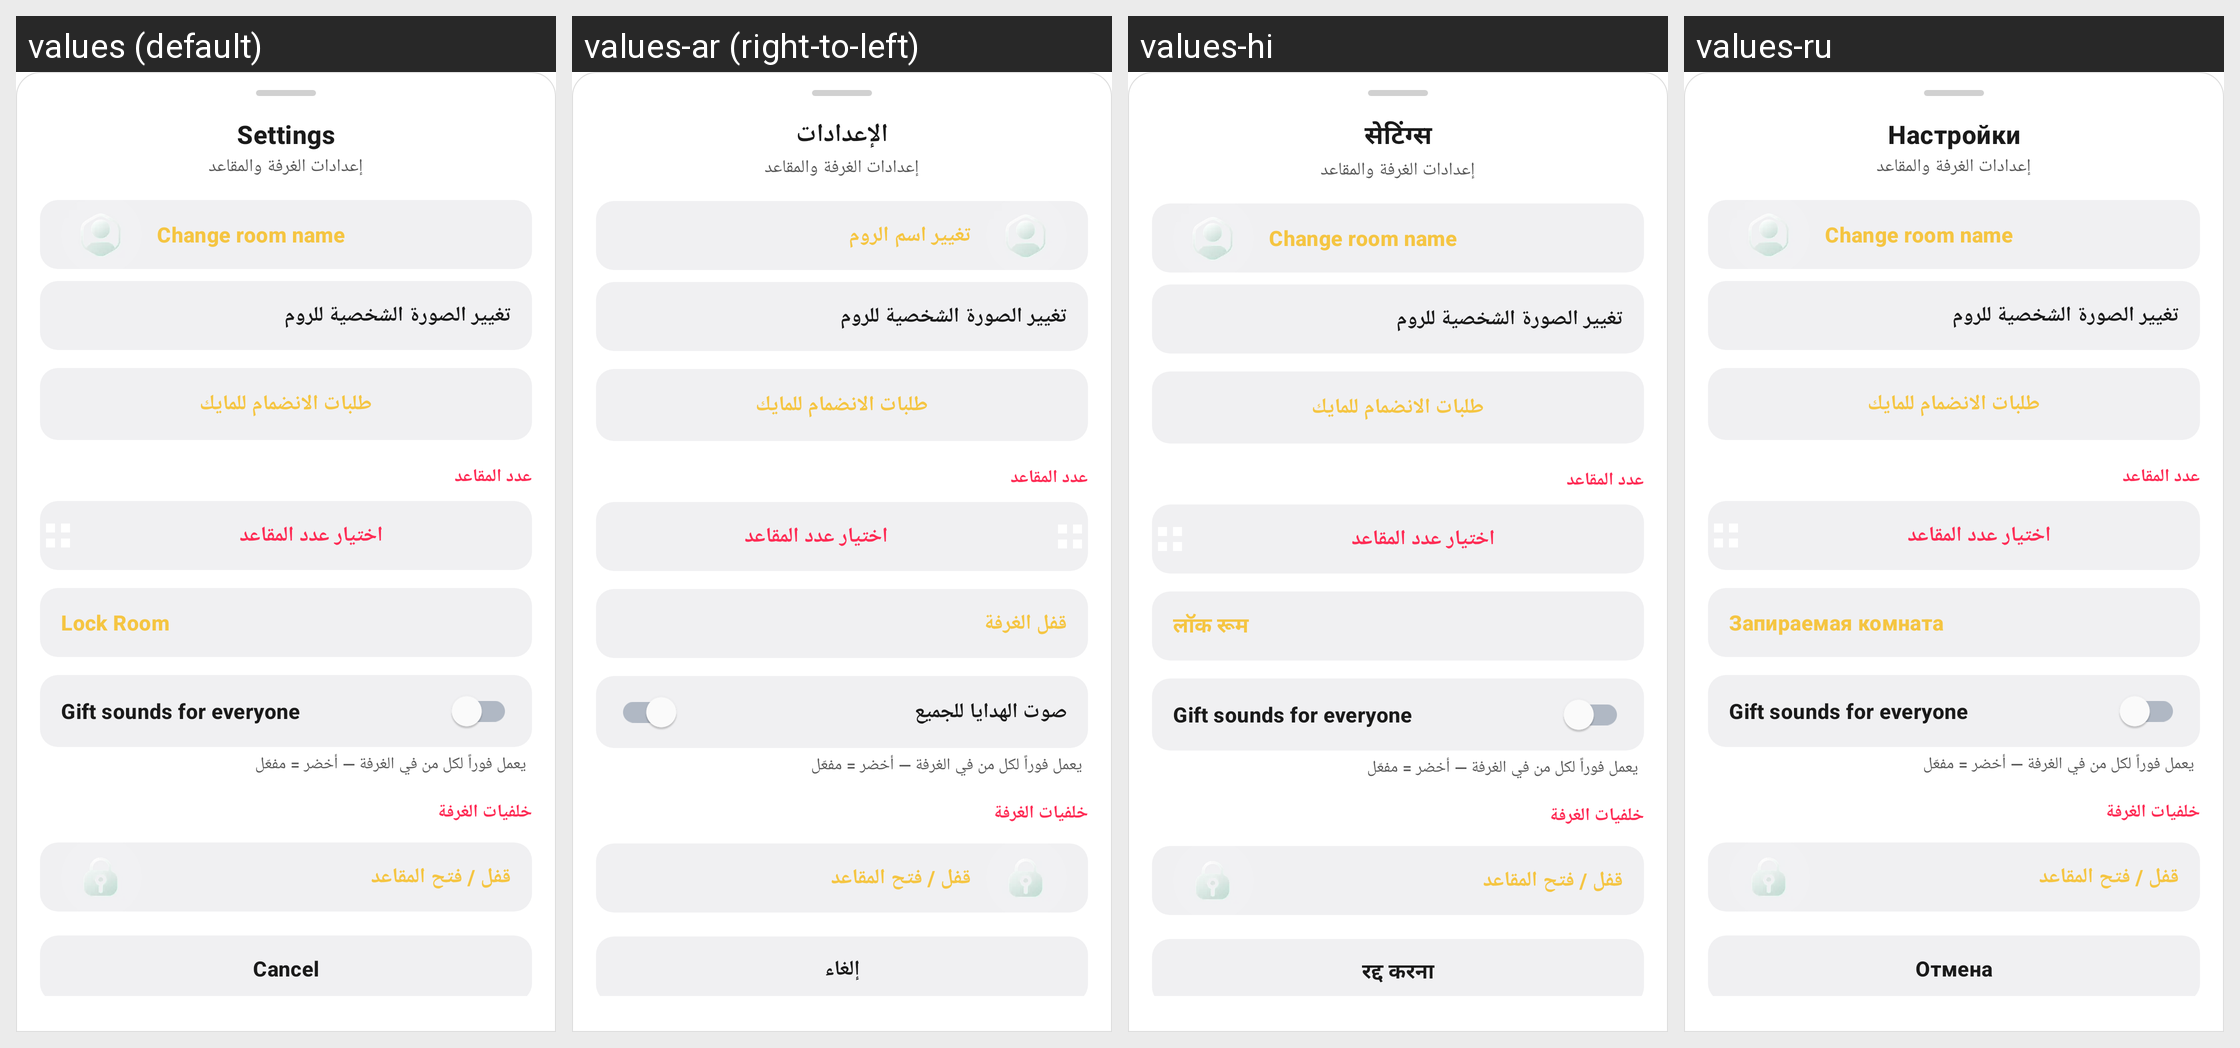

Locale-by-locale string values for the Android screen shown in this grid:
Android screen res/layout/dialog_room_settings.xml rendered under 4 locales, left to right: values (default), values-ar (right-to-left), values-hi, values-ru. Device: Nexus 5 (rendered at 1080×1920; each locale shown at half size, 540×960, under a caption strip naming it); theme Theme.AuraLive.
Other locales in the repository, not shown: values-de, values-es, values-fr, values-in, values-pt-rBR, values-tr, values-ur, values-zh-rCN.
Strings drawn on this screen, with the default value and each locale's value (text and hints the layout hard-codes, and strings that could not be matched under every locale, appear in the picture but are not listed):

settings
  values: Settings
  values-ar: الإعدادات
  values-hi: सेटिंग्स
  values-ru: Настройки

room_change_name
  values: Change room name
  values-ar: تغيير اسم الروم
  values-hi: Change room name  [not translated; the default value is used]
  values-ru: Change room name  [not translated; the default value is used]

lock_room
  values: Lock Room
  values-ar: قفل الغرفة
  values-hi: लॉक रूम
  values-ru: Запираемая комната

room_gift_sounds
  values: Gift sounds for everyone
  values-ar: صوت الهدايا للجميع
  values-hi: Gift sounds for everyone
  values-ru: Gift sounds for everyone

cancel_game
  values: Cancel
  values-ar: إلغاء
  values-hi: रद्द करना
  values-ru: Отмена
